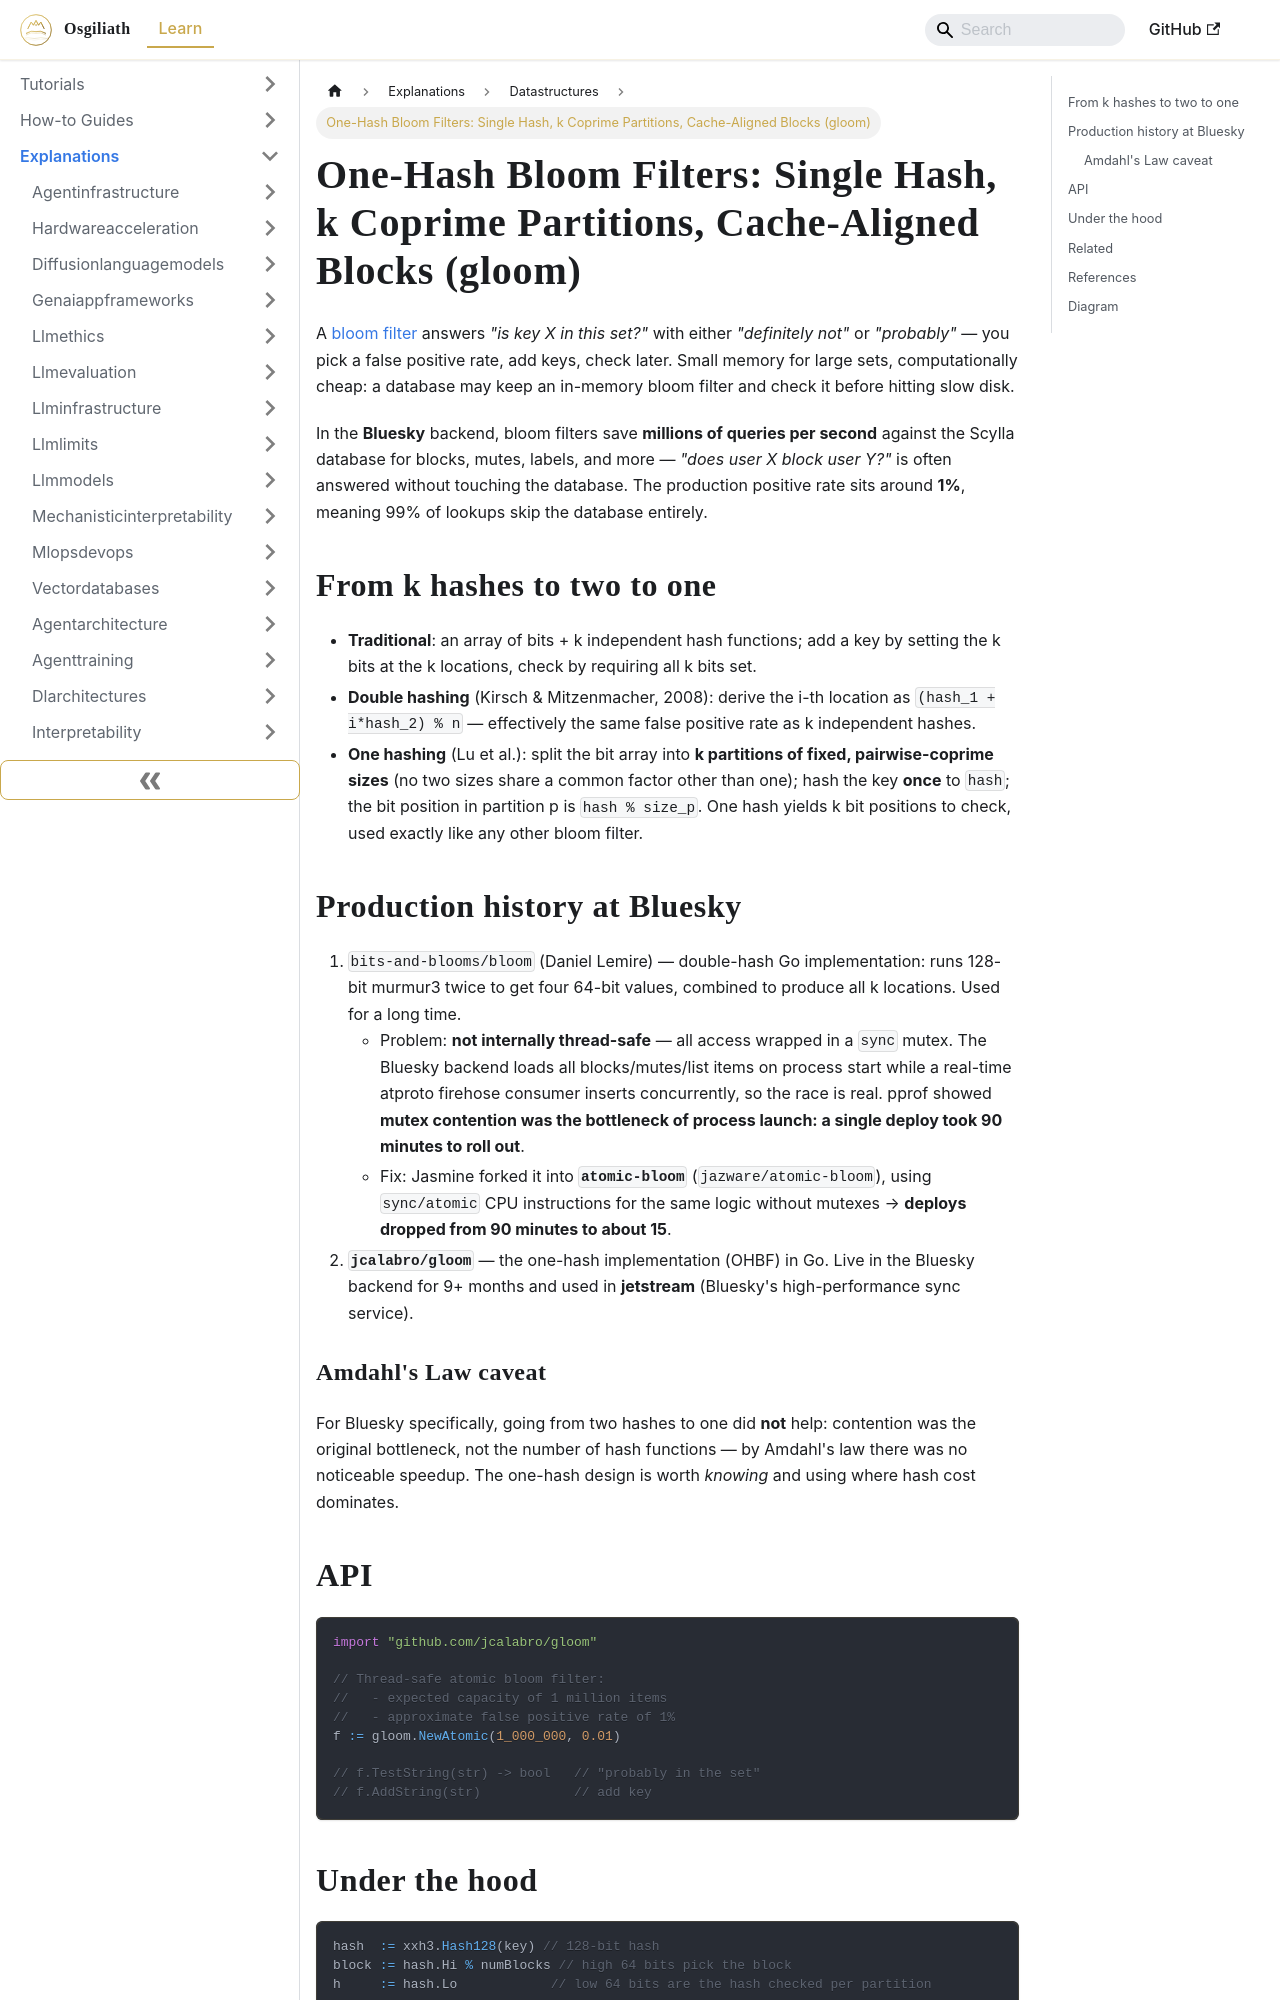

repository: OsgiliathEnterprise/kb · page: explanations/programming/datastructures/explanation-one-hash-bloom-filters/index.html · generator: docusaurus

---
title: 'One-Hash Bloom Filters: Single Hash, k Coprime Partitions, Cache-Aligned Blocks
  (gloom)'
diataxis: Explanation
domain: programming
topic: data-structures
source: Jim Calabro's Blog (Bluesky)
source_url: https://calabro.io/ohbf
date: 2026-10-20
keywords:
- knowledge-base
- data-structures
- programming
- explanations
---
# One-Hash Bloom Filters: Single Hash, k Coprime Partitions, Cache-Aligned Blocks (gloom)

A [bloom filter](https://en.wikipedia.org/wiki/Bloom_filter) answers *"is key X in this set?"* with either
*"definitely not"* or *"probably"* — you pick a false positive rate, add keys, check later. Small memory for large
sets, computationally cheap: a database may keep an in-memory bloom filter and check it before hitting slow disk.

In the **Bluesky** backend, bloom filters save **millions of queries per second** against the Scylla database for
blocks, mutes, labels, and more — *"does user X block user Y?"* is often answered without touching the database. The
production positive rate sits around **1%**, meaning 99% of lookups skip the database entirely.

## From k hashes to two to one

- **Traditional**: an array of bits + k independent hash functions; add a key by setting the k bits at the k
  locations, check by requiring all k bits set.
- **Double hashing** (Kirsch & Mitzenmacher, 2008): derive the i-th location as `(hash_1 + i*hash_2) % n` —
  effectively the same false positive rate as k independent hashes.
- **One hashing** (Lu et al.): split the bit array into **k partitions of fixed, pairwise-coprime sizes** (no two
  sizes share a common factor other than one); hash the key **once** to `hash`; the bit position in partition p is
  `hash % size_p`. One hash yields k bit positions to check, used exactly like any other bloom filter.

## Production history at Bluesky

1. `bits-and-blooms/bloom` (Daniel Lemire) — double-hash Go implementation: runs 128-bit murmur3 twice to get four
   64-bit values, combined to produce all k locations. Used for a long time.
   - Problem: **not internally thread-safe** — all access wrapped in a `sync` mutex. The Bluesky backend loads all
     blocks/mutes/list items on process start while a real-time atproto firehose consumer inserts concurrently, so
     the race is real. pprof showed **mutex contention was the bottleneck of process launch: a single deploy took 90
     minutes to roll out**.
   - Fix: Jasmine forked it into **`atomic-bloom`** (`jazware/atomic-bloom`), using `sync/atomic` CPU instructions
     for the same logic without mutexes → **deploys dropped from 90 minutes to about 15**.
2. **`jcalabro/gloom`** — the one-hash implementation (OHBF) in Go. Live in the Bluesky backend for 9+ months and
   used in **jetstream** (Bluesky's high-performance sync service).
